Image classification data set "dataset" (juandmm1233/NoElectivaIII on GitHub). Class labels (57): onion, aloe vera, alpinia galanga rasna, amaranthus viridis arive-dantu, andrographis paniculata nelavembu, annona squamosa seethapala, jackfruit, neem, bacopa monnieri bhrami, malabar spinach, papaya, carissa carandas karanda, catharanthus roseus, chamaecostus cuspidatus insulin plant, lemon, citrus medica herelikai, Mexican mint doddpathre, taro, coriander, pumpkin, eclipta prostrata bringaraja, Roxburgh fig, peepal tree, globe amaranth, graptophyllum pictum caricature plant, hibiscus, hymenaea courbaril chakte, jasmine, henna, mango, mint, spiny gourd thumbai, morinda citrifolia nooni, moringa drumstick, Jamaica cherry gasagase, curry leaf, nerium oleander arali, nyctanthes arbor-tristis parijatha, ocimum basilicum kamakasturi, tulsi holy basil, poppy seed gasagase, beans, betel, pongamia honge, guava, punica granatum (pomoegranate), castor plant, rose, sandalwood, ashoka tree, spinach palak, rose apple, syzygium cumini nerale, crape jasmine, tamarind, tinospora cordifolia amruthaballi, wrightia tinctoria badipala.

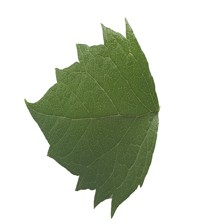
Label: nyctanthes arbor-tristis parijatha

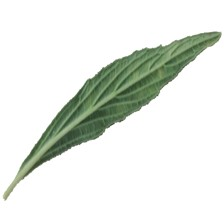
Label: spiny gourd thumbai

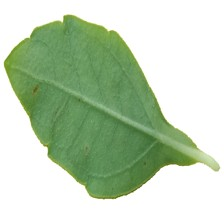
Label: eclipta prostrata bringaraja

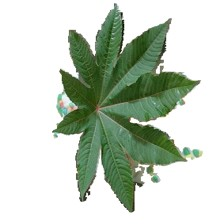
Label: castor plant

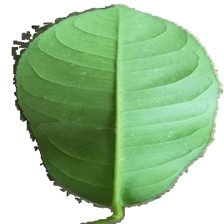
Label: wrightia tinctoria badipala

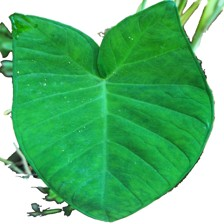
Label: taro
